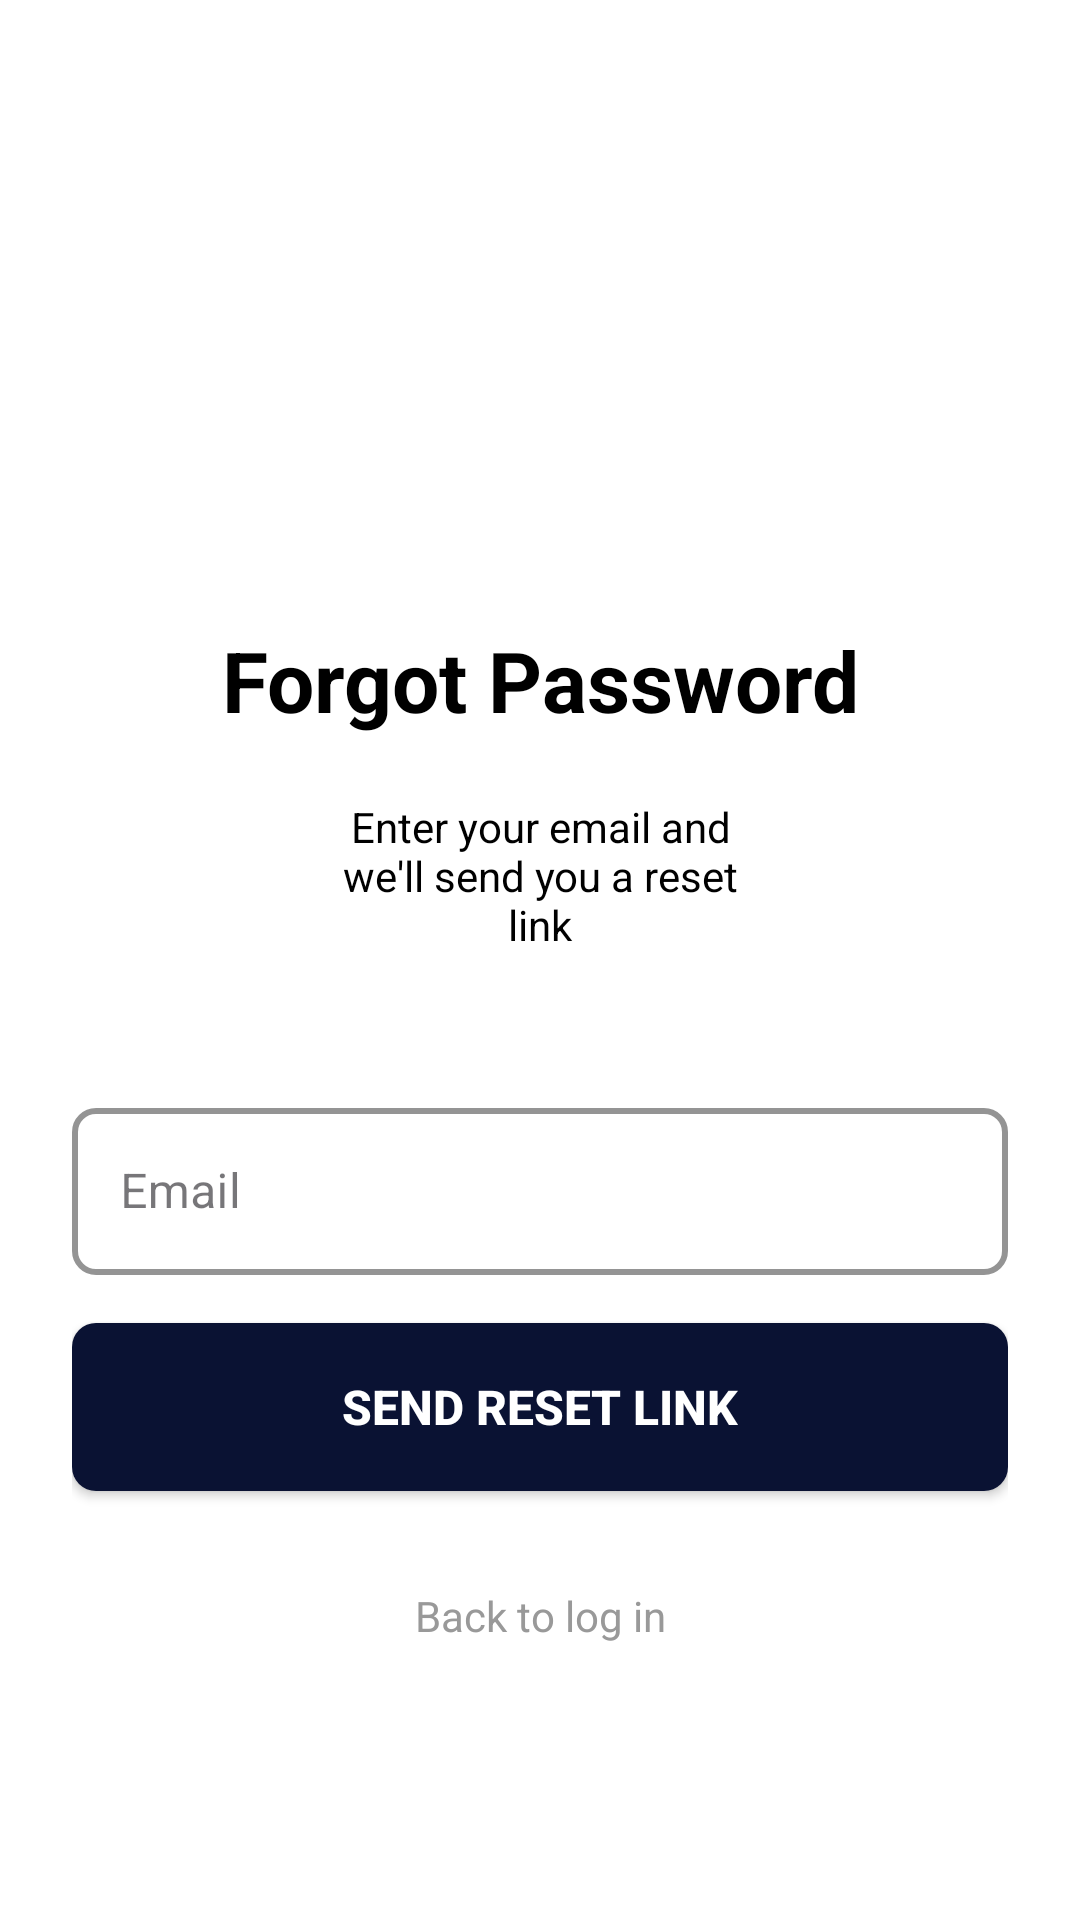

Layout XML and referenced resources for this Android screen:
<!-- AndroidManifest.xml: application theme Base.Theme.Team20TimDjordjina -->
<!-- res/layout/activity_forgot_password.xml -->
<?xml version="1.0" encoding="utf-8"?>
<ScrollView xmlns:android="http://schemas.android.com/apk/res/android"
    android:id="@+id/forgot_root"
    android:layout_width="match_parent"
    android:layout_height="match_parent"
    android:background="@color/white"
    android:fillViewport="true">
    
    <LinearLayout
        android:layout_width="match_parent"
        android:layout_height="wrap_content"
        android:orientation="vertical"
        android:padding="24dp"
        android:gravity="center_horizontal">
        <ImageView
            android:id="@+id/ivForgotLogo"
            style="@style/AuthLogoImage"
            android:layout_marginTop="40dp"
            android:layout_marginBottom="24dp"
            android:src="@drawable/rideon_logo" />
        <TextView
            android:id="@+id/tvForgotTitle"
            style="@style/FormTitleText"
            android:text="@string/forgot_password_title"
            android:textColor="@color/black" />
        <TextView
            android:id="@+id/tvForgotSubtitle"
            style="@style/FormSubtitleText"
            android:text="@string/forgot_password_subtitle"
            android:textColor="@color/black" />

        <com.google.android.material.textfield.TextInputLayout
            android:id="@+id/tilForgotEmail"
            android:layout_width="match_parent"
            android:layout_height="wrap_content"
            android:layout_marginTop="16dp"
            android:layout_marginBottom="16dp">
            <com.google.android.material.textfield.TextInputEditText
                android:id="@+id/etForgotEmail"
                android:layout_width="match_parent"
                android:layout_height="wrap_content"
                android:hint="@string/email"
                android:inputType="textEmailAddress" />
        </com.google.android.material.textfield.TextInputLayout>
        
        <TextView
            android:id="@+id/tvForgotError"
            style="@style/FormErrorText" />

        <Button
            android:id="@+id/btnSendReset"
            android:layout_width="match_parent"
            style="@style/FormPrimaryButton"
            android:text="@string/send_reset_link"
            android:textColor="@color/white"
            android:background="@drawable/button_background"/>

        <TextView
            android:id="@+id/tvBackToLogin"
            style="@style/FormLinkText"
            android:layout_marginTop="16dp"
            android:textAlignment="center"
            android:text="@string/back_to_log_in" />
    </LinearLayout>
</ScrollView>
<!-- resources referenced by this layout -->
<resources>
  <color name="black">#FF000000</color>
  <color name="white">#FFFFFFFF</color>
  <!-- drawable button_background (drawable) -->
  <?xml version="1.0" encoding="utf-8"?>
  <shape xmlns:android="http://schemas.android.com/apk/res/android"
      android:shape="rectangle">
      <corners android:radius="8dp" />
      <solid android:color="#0A1233" />
  </shape>
  <string name="back_to_log_in">Back to log in</string>
  <string name="email">Email</string>
  <string name="forgot_password_subtitle">Enter your email and we\'ll send you a reset link</string>
  <string name="forgot_password_title">Forgot Password</string>
  <string name="send_reset_link">Send reset link</string>
  <style name="AuthLogoImage">
          <item name="android:layout_width">@dimen/logo_size</item>
          <item name="android:layout_height">@dimen/logo_size</item>
          <item name="android:contentDescription">@string/app_logo</item>
      </style>
  <style name="FormErrorText">
          <item name="android:layout_width">match_parent</item>
          <item name="android:layout_height">wrap_content</item>
  
          <item name="android:textSize">12sp</item>
          <item name="android:textColor">@color/error</item>
  
          <item name="android:layout_marginTop">@dimen/space_xs</item>
          <item name="android:layout_marginBottom">@dimen/space_sm</item>
  
          <item name="android:visibility">gone</item>
      </style>
  <style name="FormSubtitleText">
          <item name="android:textSize">14sp</item>
          <item name="android:textAlignment">center</item>
          <item name="android:layout_width">@dimen/subtitle_width</item>
          <item name="android:layout_height">@dimen/subtitle_height</item>
          <item name="android:textColor">@color/white</item>
          <item name="android:layout_marginBottom">32dp</item>
      </style>
  <style name="FormTitleText">
          <item name="android:textSize">28sp</item>
          <item name="android:textStyle">bold</item>
          <item name="android:textAlignment">center</item>
          <item name="android:layout_width">@dimen/title_width</item>
          <item name="android:layout_height">@dimen/title_height</item>
          <item name="android:textColor">@color/white</item>
          <item name="android:layout_marginBottom">8dp</item>
      </style>
  <dimen name="logo_size">120dp</dimen>
  <string name="app_logo">App Logo</string>
  <color name="error">#FF4D4D</color>
  <dimen name="space_xs">4dp</dimen>
  <dimen name="space_sm">8dp</dimen>
  <color name="secondary">#999999</color>
  <dimen name="space_xl">40dp</dimen>
  <dimen name="btn_height">56dp</dimen>
  <!-- drawable button_background_lite (drawable) -->
  <?xml version="1.0" encoding="utf-8"?>
  <shape xmlns:android="http://schemas.android.com/apk/res/android"
      android:shape="rectangle">
      <corners android:radius="@dimen/radius_md" />
      <solid android:color="@color/white" />
  </shape>
  <dimen name="btn_top_padding">14dp</dimen>
  <dimen name="btn_bottom_padding">14dp</dimen>
  <dimen name="space_md">16dp</dimen>
  <dimen name="subtitle_width">140dp</dimen>
  <dimen name="subtitle_height">50dp</dimen>
  <dimen name="title_width">220dp</dimen>
  <dimen name="title_height">50dp</dimen>
  <color name="primary">#FF000000</color>
  <style name="FormInputEditText">
          <item name="android:textColor">@color/input_text</item>
          <item name="android:textColorHint">@color/text_hint</item>
          <item name="android:padding">16dp</item>
      </style>
  <dimen name="radius_md">8dp</dimen>
  <color name="box_stroke">#CCCCCC</color>
  <color name="text_hint">#999999</color>
  <color name="input_text">#000000</color>
</resources>
